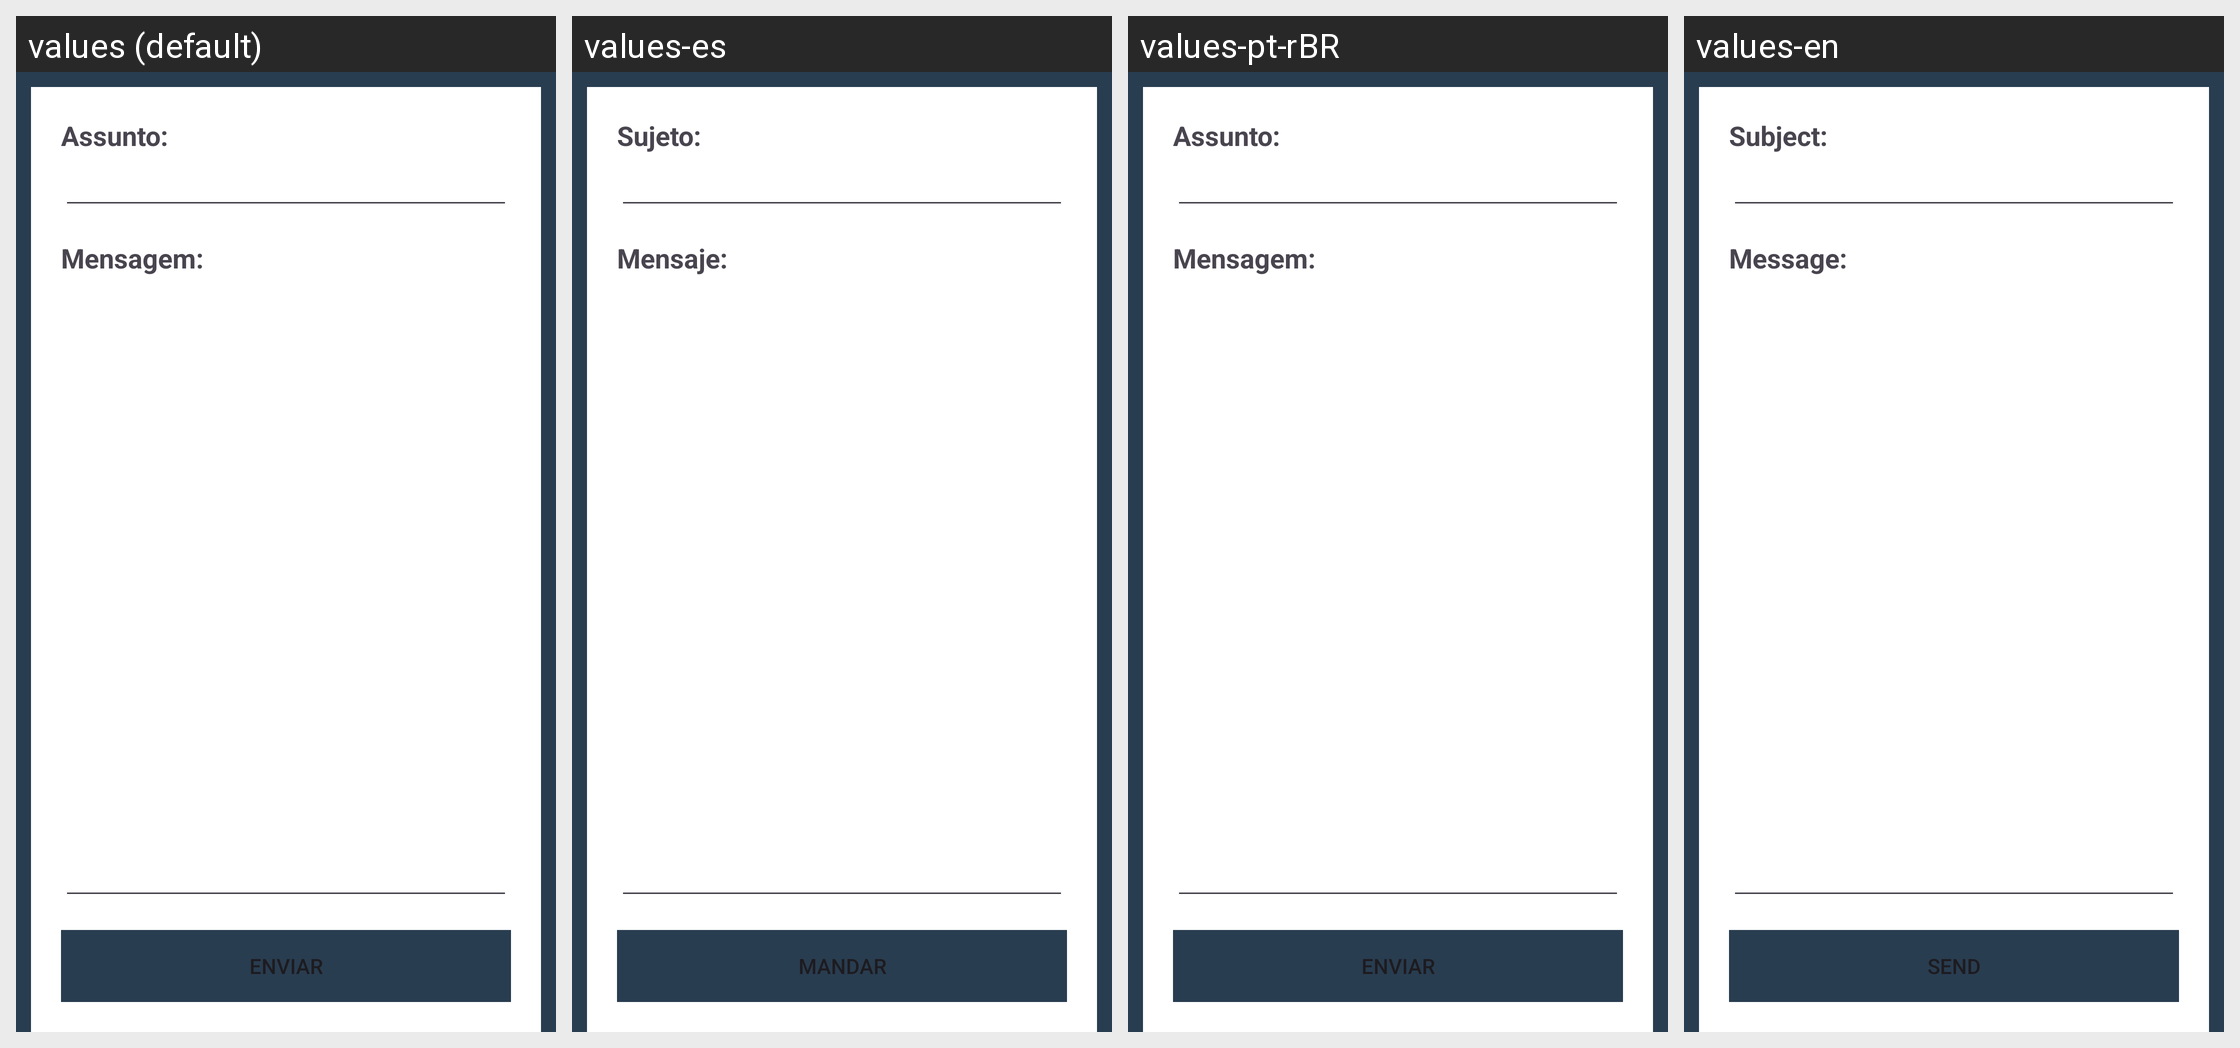

Locale-by-locale string values for the Android screen shown in this grid:
Android screen res/layout/fragment_contact_us.xml rendered under 4 locales, left to right: values (default), values-es, values-pt-rBR, values-en. Device: Nexus 5 (rendered at 1080×1920; each locale shown at half size, 540×960, under a caption strip naming it); theme Theme.AMEI.
Strings drawn on this screen, with the default value and each locale's value (text and hints the layout hard-codes, and strings that could not be matched under every locale, appear in the picture but are not listed):

contact_us_subject
  values: Assunto:
  values-es: Sujeto:
  values-pt-rBR: Assunto:
  values-en: Subject:

contact_us_message
  values: Mensagem:
  values-es: Mensaje:
  values-pt-rBR: Mensagem:
  values-en: Message:

contact_us_button_send
  values: Enviar
  values-es: Mandar
  values-pt-rBR: Enviar
  values-en: Send
